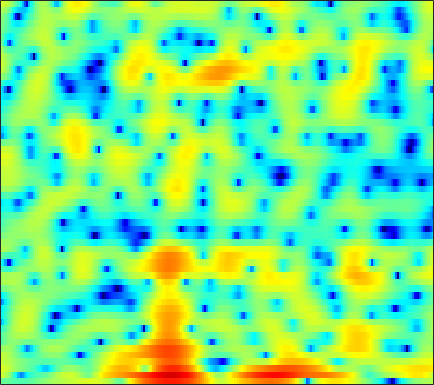

The file beside this chart, header and first rows:
-1.1372, -1.2509, -1.4358, -1.652, -1.8224, -2.0721, -2.3168, -2.477, -2.6458, -2.7228, -2.6922, -2.6063, -2.3766, -2.0746, -1.7982, -1.3923, -0.97122, -0.65443, -0.23701, 0.16651, 0.5523, 0.81613, 1.1574, 1.4784
4.205, 3.603, 2.611, 1.359, 0.2123, -1.676, -4.091, -6.38, -10.2, -13.45, -11.92, -9.501, -6.932, -5.182, -4.264, -3.426, -2.897, -2.642, -2.385, -2.12, -1.743, -1.35, -0.6677, 0.1351
4.835, 4.528, 4.037, 3.467, 3.001, 2.351, 1.693, 1.215, 0.6197, 0.08967, -0.3797, -0.7145, -1.173, -1.694, -2.162, -2.925, -3.927, -4.862, -6.35, -8.019, -9.329, -9.466, -8.269, -6.311
3.658, 3.444, 3.108, 2.714, 2.39, 1.933, 1.452, 1.092, 0.6112, 0.1495, -0.2815, -0.5804, -0.9449, -1.269, -1.481, -1.728, -1.941, -2.078, -2.224, -2.312, -2.329, -2.293, -2.182, -2.019
3.443, 3.232, 2.878, 2.425, 2.015, 1.365, 0.5897, -0.07412, -1.052, -2.103, -3.104, -3.724, -4.218, -4.222, -3.932, -3.294, -2.53, -1.965, -1.272, -0.6754, -0.1835, 0.1187, 0.424, 0.6179
1.166, 1.382, 1.52, 1.463, 1.27, 0.7868, 0.0001428, -0.8228, -2.314, -4.394, -7.286, -10.2, -13.98, -12.01, -8.904, -5.684, -3.392, -2.09, -0.7513, 0.2474, 0.9926, 1.42, 1.84, 2.111
-2.809, -1.736, -0.6872, 0.02432, 0.3668, 0.5998, 0.6134, 0.5067, 0.2251, -0.1564, -0.5527, -0.8204, -1.045, -1.085, -0.9887, -0.7639, -0.4974, -0.2964, -0.06495, 0.1071, 0.2258, 0.2891, 0.3578, 0.4333
-2.395, -1.642, -0.6851, 0.1728, 0.7329, 1.348, 1.817, 2.078, 2.309, 2.403, 2.393, 2.322, 2.142, 1.868, 1.601, 1.151, 0.5794, 0.06492, -0.7501, -1.703, -2.753, -3.541, -4.436, -4.904
-4.862, -3.725, -2.166, -0.7134, 0.2584, 1.385, 2.303, 2.85, 3.398, 3.747, 3.897, 3.874, 3.672, 3.26, 2.808, 2.002, 0.9376, -0.0685, -1.727, -3.85, -6.633, -9.421, -15.05, -25.88
-11.44, -8.154, -4.924, -2.487, -1.012, 0.6075, 1.896, 2.662, 3.441, 3.965, 4.244, 4.299, 4.164, 3.787, 3.339, 2.518, 1.438, 0.4485, -1.103, -2.902, -4.892, -6.446, -8.395, -9.93
-6.9, -5.665, -3.946, -2.277, -1.102, 0.3117, 1.527, 2.292, 3.112, 3.716, 4.086, 4.211, 4.179, 3.926, 3.58, 2.909, 1.993, 1.138, -0.2384, -1.917, -3.925, -5.707, -8.625, -12.59
-7.692, -6.527, -4.869, -3.214, -2.027, -0.5751, 0.6694, 1.467, 2.345, 3.01, 3.465, 3.673, 3.766, 3.669, 3.471, 3.039, 2.422, 1.845, 0.9088, -0.207, -1.488, -2.55, -4.055, -5.545
-14.63, -11.12, -7.627, -4.987, -3.395, -1.665, -0.2925, 0.539, 1.435, 2.095, 2.554, 2.783, 2.941, 2.942, 2.857, 2.64, 2.316, 2.006, 1.523, 0.9669, 0.3493, -0.1411, -0.8065, -1.465
-7.922, -6.645, -4.867, -3.232, -2.163, -0.9789, -0.0384, 0.5232, 1.093, 1.462, 1.668, 1.727, 1.711, 1.618, 1.516, 1.363, 1.206, 1.088, 0.9404, 0.7892, 0.615, 0.4742, 0.2589, 0.005066
-1.088, -0.7994, -0.3256, 0.1758, 0.5287, 0.9338, 1.233, 1.363, 1.375, 1.212, 0.8635, 0.4878, -0.1165, -0.7703, -1.208, -1.592, -1.645, -1.475, -1.069, -0.6054, -0.1893, 0.03989, 0.2273, 0.2968
2.199, 2.251, 2.35, 2.455, 2.513, 2.562, 2.51, 2.378, 2.036, 1.454, 0.5409, -0.4327, -2.263, -4.929, -7.751, -12.12, -10.96, -7.673, -4.342, -2.177, -0.8153, -0.188, 0.2356, 0.2734
1.894, 1.87, 1.851, 1.879, 1.946, 2.055, 2.15, 2.174, 2.113, 1.841, 1.306, 0.7105, -0.4218, -1.877, -3.016, -4.077, -3.792, -2.828, -1.298, 0.0003865, 0.8559, 1.186, 1.195, 0.6578
-2.789, -3.202, -3.913, -4.336, -4.189, -3.404, -2.279, -1.461, -0.5575, 0.0689, 0.4566, 0.6382, 0.7831, 0.8662, 0.9315, 1.088, 1.364, 1.635, 1.991, 2.298, 2.442, 2.416, 2.151, 1.567
-5.728, -7.405, -11.51, -21.39, -20.5, -11.25, -7.141, -5.243, -3.639, -2.602, -1.844, -1.367, -0.7067, 0.001612, 0.5582, 1.277, 1.919, 2.33, 2.762, 3.012, 3.068, 2.975, 2.684, 2.241
-0.8512, -1.533, -2.492, -3.251, -3.507, -3.523, -3.384, -3.426, -3.88, -4.754, -5.797, -6.145, -5.208, -3.109, -1.459, 0.4626, 1.92, 2.72, 3.461, 3.83, 3.874, 3.69, 3.174, 2.389
2.568, 2.279, 1.874, 1.421, 1.046, 0.4701, -0.2939, -1.1, -2.591, -4.888, -8.222, -10.7, -9.003, -4.783, -2.289, 0.1384, 1.797, 2.659, 3.367, 3.651, 3.531, 3.193, 2.378, 1.1
1.509, 1.519, 1.479, 1.367, 1.22, 0.9458, 0.5611, 0.217, -0.2875, -0.8079, -1.166, -1.225, -0.977, -0.3936, 0.1548, 0.8935, 1.504, 1.834, 2.053, 2.005, 1.675, 1.247, 0.4299, -0.6717
-0.6124, -0.2243, 0.1771, 0.4713, 0.6289, 0.7617, 0.8272, 0.8501, 0.852, 0.8739, 0.9183, 0.9918, 1.136, 1.323, 1.47, 1.633, 1.719, 1.701, 1.555, 1.233, 0.7215, 0.2037, -0.6384, -1.645
-2.315, -1.638, -0.9092, -0.3422, 0.007543, 0.3904, 0.7125, 0.9169, 1.163, 1.398, 1.622, 1.776, 1.975, 2.142, 2.238, 2.299, 2.263, 2.152, 1.871, 1.415, 0.7621, 0.1285, -0.9267, -2.228
-3.117, -2.498, -1.798, -1.233, -0.8876, -0.4893, -0.1276, 0.1315, 0.5008, 0.8753, 1.279, 1.583, 1.973, 2.317, 2.532, 2.735, 2.821, 2.797, 2.614, 2.231, 1.628, 1.009, -0.09504, -1.552
-4.101, -3.674, -3.218, -2.915, -2.789, -2.696, -2.626, -2.493, -2.142, -1.568, -0.823, -0.2015, 0.6243, 1.385, 1.892, 2.46, 2.884, 3.098, 3.234, 3.18, 2.91, 2.559, 1.874, 0.9287
-6.82, -6.101, -5.582, -5.628, -6.036, -7.129, -8.701, -9.79, -9.945, -8.166, -5.89, -4.365, -2.644, -1.216, -0.3012, 0.7609, 1.666, 2.232, 2.839, 3.265, 3.489, 3.523, 3.409, 3.101
-8.459, -7.074, -6.183, -6.229, -6.877, -8.644, -11.72, -14.84, -16.27, -12.53, -9.439, -7.859, -6.363, -5.106, -4.127, -2.677, -1.174, -0.0947, 1.161, 2.156, 2.9, 3.295, 3.622, 3.767
-3.575, -3.028, -2.619, -2.595, -2.845, -3.467, -4.298, -4.915, -5.689, -6.352, -7.306, -8.395, -10.77, -14.04, -13.74, -9.066, -5.042, -2.815, -0.6216, 0.9104, 1.968, 2.525, 2.997, 3.28
1.047, 1.282, 1.46, 1.463, 1.342, 1.004, 0.5005, 0.01131, -0.7824, -1.804, -3.115, -4.34, -6.209, -7.696, -7.627, -5.849, -3.604, -2.159, -0.6758, 0.3333, 0.9042, 1.094, 1.097, 0.9008
2.696, 2.941, 3.14, 3.177, 3.107, 2.89, 2.533, 2.175, 1.614, 0.9561, 0.2697, -0.2449, -0.8465, -1.243, -1.366, -1.318, -1.116, -0.9357, -0.7961, -0.8718, -1.252, -1.802, -2.918, -4.648
2.904, 3.168, 3.372, 3.424, 3.365, 3.177, 2.868, 2.574, 2.1, 1.582, 1.037, 0.6395, 0.144, -0.2882, -0.568, -0.8905, -1.186, -1.426, -1.819, -2.374, -3.146, -3.922, -5.325, -7.229
3.302, 3.522, 3.658, 3.645, 3.537, 3.265, 2.864, 2.493, 1.911, 1.266, 0.5803, 0.07513, -0.556, -1.115, -1.466, -1.863, -2.194, -2.455, -2.833, -3.296, -3.879, -4.385, -5.17, -5.919
4.245, 4.38, 4.419, 4.292, 4.086, 3.651, 3.045, 2.472, 1.566, 0.5085, -0.6567, -1.546, -2.651, -3.484, -3.853, -4.016, -3.922, -3.81, -3.724, -3.82, -4.173, -4.594, -5.356, -6.241
5.113, 5.173, 5.132, 4.913, 4.626, 4.072, 3.271, 2.494, 1.172, -0.5211, -2.703, -4.736, -8.049, -11.32, -11.77, -9.403, -6.92, -5.495, -4.259, -3.658, -3.636, -4.043, -5.195, -7.409
3.88, 3.893, 3.83, 3.671, 3.453, 2.993, 2.275, 1.533, 0.2313, -1.494, -3.667, -5.673, -8.848, -11.73, -12.04, -9.716, -7.014, -5.392, -3.768, -2.7, -2.125, -2.015, -2.247, -2.844
-0.8105, -0.8422, -0.6184, -0.2352, 0.00139, 0.07606, -0.1652, -0.6133, -1.531, -2.853, -4.41, -5.643, -7.058, -7.819, -7.787, -6.951, -5.597, -4.492, -3.082, -1.904, -0.9801, -0.4297, 0.1183, 0.571
-11.98, -11.86, -8.01, -4.957, -3.435, -2.209, -1.75, -1.825, -2.509, -3.819, -5.97, -8.241, -12.51, -16.63, -14.33, -9.607, -6.255, -4.417, -2.559, -1.172, -0.1431, 0.4611, 1.149, 1.76
-8.754, -8.571, -6.484, -4.143, -2.766, -1.463, -0.7813, -0.6339, -0.9272, -1.738, -3.111, -4.476, -6.474, -7.604, -7.047, -5.124, -3.147, -1.961, -0.773, 0.01311, 0.4542, 0.6202, 0.737, 0.8621
-3.244, -2.838, -2.038, -1.119, -0.4405, 0.3273, 0.8925, 1.162, 1.31, 1.214, 0.9707, 0.7278, 0.4469, 0.3071, 0.3495, 0.5486, 0.7825, 0.9147, 0.8972, 0.5524, -0.1748, -1.032, -2.663, -4.698
-3.887, -3.063, -2.038, -1.12, -0.485, 0.2682, 0.9052, 1.303, 1.74, 2.033, 2.235, 2.335, 2.404, 2.425, 2.402, 2.305, 2.087, 1.819, 1.26, 0.3904, -0.9066, -2.24, -4.747, -8.369
-5.736, -4.719, -3.603, -2.602, -1.923, -1.054, -0.249, 0.2984, 0.9517, 1.538, 2.006, 2.291, 2.572, 2.737, 2.774, 2.704, 2.49, 2.207, 1.67, 0.9467, 0.01394, -0.781, -1.922, -2.969
-6.76, -6.157, -5.422, -4.642, -3.988, -3.043, -2.013, -1.23, -0.2373, 0.6738, 1.458, 1.951, 2.483, 2.85, 3.023, 3.108, 3.024, 2.849, 2.465, 1.917, 1.242, 0.6534, -0.1682, -1.006
-7.593, -8.082, -8.646, -8.758, -8.166, -6.632, -4.772, -3.372, -1.688, -0.2784, 0.9263, 1.674, 2.489, 3.101, 3.432, 3.695, 3.749, 3.668, 3.386, 2.905, 2.245, 1.628, 0.6815, -0.411
-7.46, -9.505, -14.26, -29.04, -21.03, -11.75, -7.385, -5.171, -2.911, -1.116, 0.3452, 1.284, 2.341, 3.184, 3.666, 4.111, 4.325, 4.324, 4.111, 3.651, 2.911, 2.194, 0.9657, -0.5427
-3.129, -4.291, -5.889, -7.021, -7.203, -6.683, -5.713, -4.894, -3.665, -2.329, -0.9193, 0.1583, 1.472, 2.59, 3.27, 3.963, 4.394, 4.521, 4.432, 4.033, 3.298, 2.511, 1.076, -0.8351
1.404, 0.5913, -0.5969, -1.881, -2.949, -4.481, -6.292, -7.665, -8.572, -7.122, -4.442, -2.541, -0.4374, 1.204, 2.176, 3.162, 3.83, 4.153, 4.32, 4.162, 3.675, 3.034, 1.822, 0.07729
3.705, 2.951, 1.71, 0.1943, -1.2, -3.509, -6.715, -9.965, -13.98, -11.02, -6.861, -4.663, -2.525, -1.02, -0.1262, 0.8325, 1.646, 2.184, 2.764, 3.124, 3.186, 3.012, 2.492, 1.619
4.103, 3.404, 2.333, 1.126, 0.1449, -1.208, -2.519, -3.404, -4.191, -4.479, -4.4, -4.328, -4.361, -4.568, -4.687, -4.414, -3.313, -2.184, -0.6115, 0.7168, 1.627, 2.06, 2.302, 2.233
3.569, 2.797, 1.776, 0.7819, 0.1136, -0.6895, -1.317, -1.733, -2.242, -2.755, -3.44, -4.218, -5.875, -8.805, -12.95, -28.98, -12.31, -7.228, -3.278, -0.8117, 0.7949, 1.621, 2.283, 2.571
1.896, 0.6852, -0.9646, -2.32, -2.903, -3.071, -2.778, -2.433, -2.073, -1.925, -2.068, -2.369, -3.038, -3.934, -4.545, -4.737, -3.712, -2.473, -0.7224, 0.7506, 1.853, 2.393, 2.826, 2.928
-0.3749, -2.627, -6.925, -13.92, -17.28, -10.42, -6.303, -4.377, -2.647, -1.54, -0.8103, -0.4327, -0.06602, 0.2084, 0.4248, 0.814, 1.347, 1.793, 2.402, 2.924, 3.266, 3.354, 3.224, 2.784
-0.5957, -2.205, -4.589, -6.682, -7.318, -6.667, -5.201, -4.117, -2.827, -1.727, -0.7903, -0.1867, 0.5299, 1.182, 1.636, 2.202, 2.692, 3.027, 3.368, 3.562, 3.55, 3.401, 2.915, 2.065
-0.04774, -0.8703, -2.011, -3.037, -3.657, -4.15, -4.31, -4.211, -3.821, -3.164, -2.343, -1.665, -0.7415, 0.1622, 0.7962, 1.555, 2.189, 2.578, 2.962, 3.17, 3.178, 3.037, 2.636, 1.957
0.1937, -0.4931, -1.591, -2.9, -4.01, -5.561, -7.042, -7.816, -8.033, -7.244, -5.851, -4.665, -3.148, -1.773, -0.8421, 0.2394, 1.162, 1.716, 2.289, 2.661, 2.84, 2.833, 2.687, 2.388
0.8235, 0.1723, -1.047, -2.773, -4.475, -7.601, -12.41, -18.93, -25.64, -14.56, -10.15, -8.009, -5.776, -3.891, -2.625, -1.123, 0.1582, 0.9466, 1.746, 2.27, 2.54, 2.606, 2.533, 2.362
2.47, 2.082, 1.171, -0.1738, -1.478, -3.645, -6.077, -7.784, -9.303, -9.851, -9.863, -9.636, -8.477, -6.344, -4.514, -2.214, -0.379, 0.6801, 1.684, 2.249, 2.395, 2.276, 1.823, 1.153
3.998, 3.988, 3.632, 2.918, 2.164, 0.9032, -0.6024, -1.891, -3.859, -6.409, -10.42, -16.14, -21.98, -10.02, -5.947, -2.477, -0.256, 0.8811, 1.839, 2.229, 2.069, 1.549, 0.2708, -1.932
